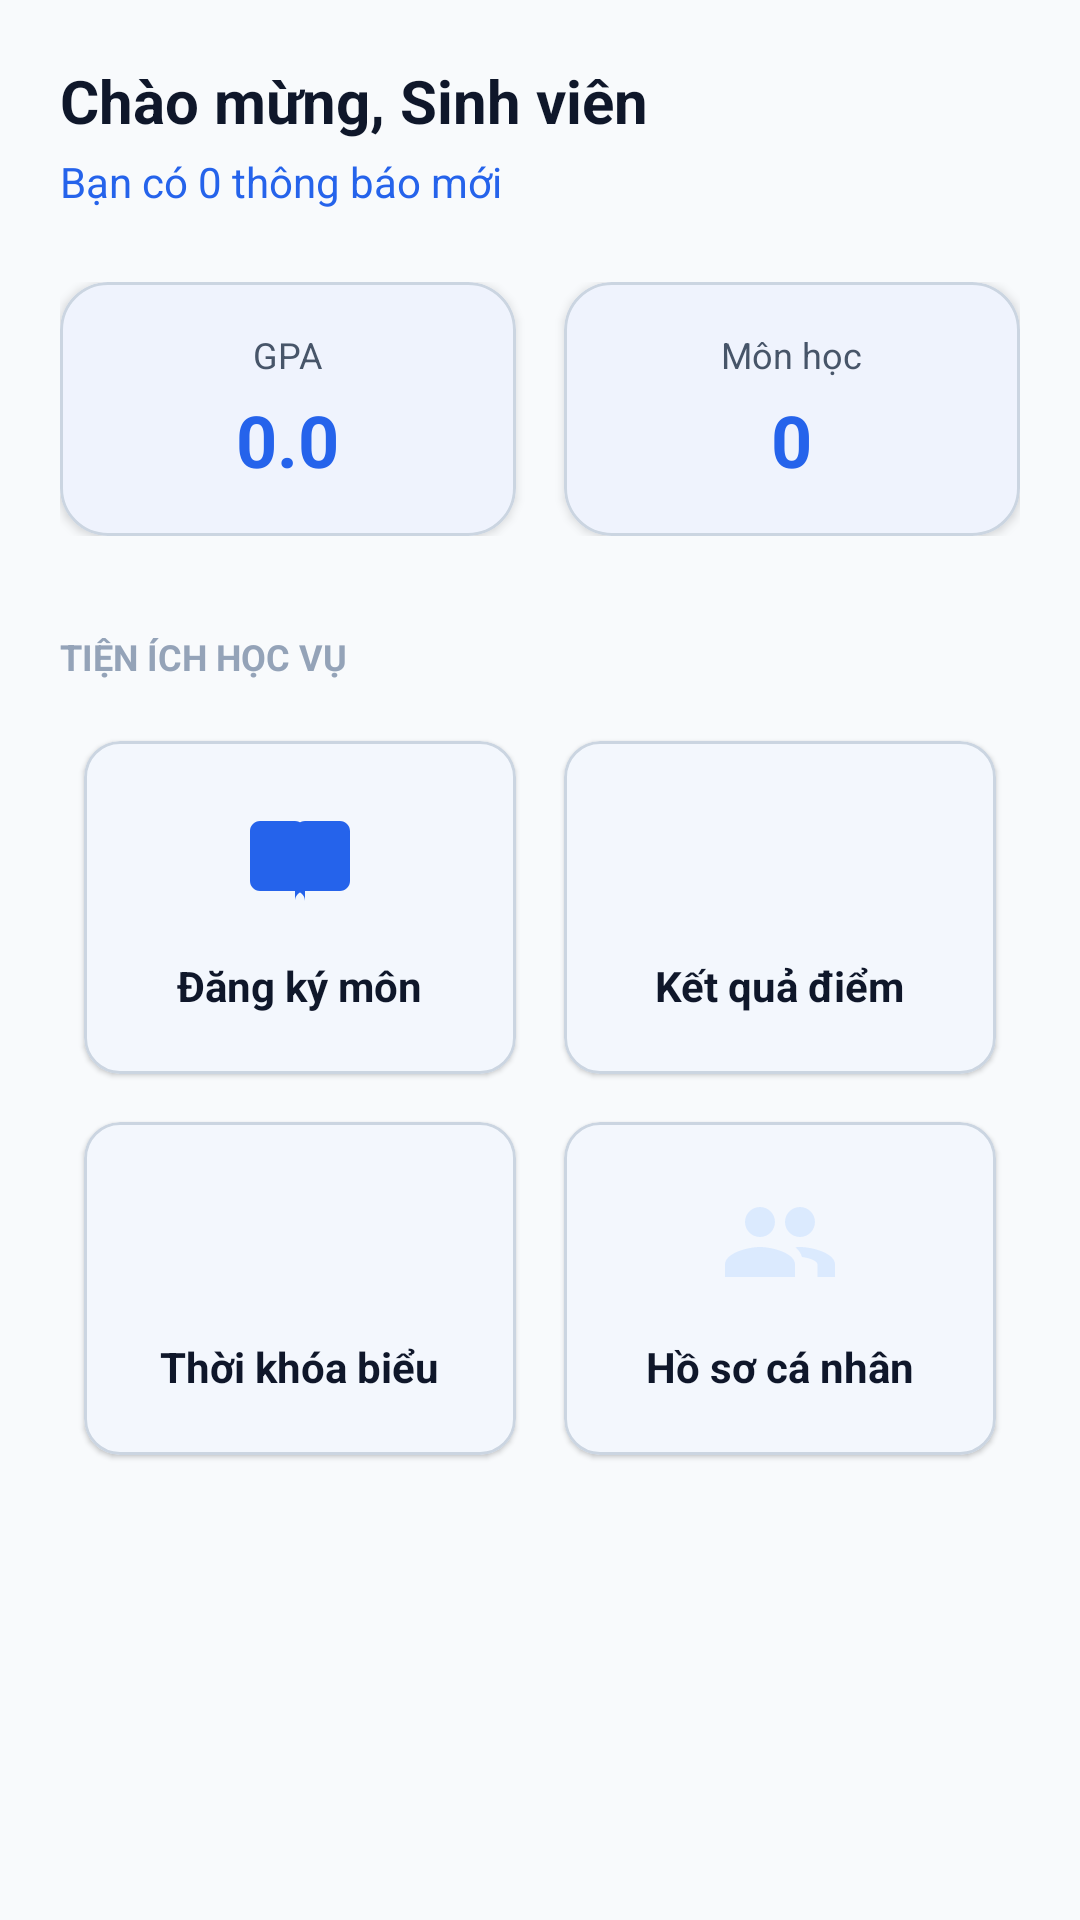

Layout XML and referenced resources for this Android screen:
<!-- AndroidManifest.xml: application theme Theme.QLSV -->
<!-- res/layout/fragment_student_dashboard.xml -->
<?xml version="1.0" encoding="utf-8"?>
<androidx.core.widget.NestedScrollView xmlns:android="http://schemas.android.com/apk/res/android"
    xmlns:app="http://schemas.android.com/apk/res-auto"
    android:layout_width="match_parent"
    android:layout_height="match_parent"
    android:background="@color/bg_main"
    android:overScrollMode="never">

    <LinearLayout
        android:layout_width="match_parent"
        android:layout_height="wrap_content"
        android:orientation="vertical"
        android:padding="20dp">

        <TextView
            android:id="@+id/tvWelcome"
            android:layout_width="wrap_content"
            android:layout_height="wrap_content"
            android:text="Chào mừng, Sinh viên"
            android:textColor="@color/text_primary"
            android:textSize="20sp"
            android:textStyle="bold" />

        <TextView
            android:id="@+id/tvUnreadNotif"
            android:layout_width="wrap_content"
            android:layout_height="wrap_content"
            android:layout_marginTop="4dp"
            android:text="Bạn có 0 thông báo mới"
            android:textColor="@color/blue_primary"
            android:textSize="14sp" />

        
        <LinearLayout
            android:layout_width="match_parent"
            android:layout_height="wrap_content"
            android:layout_marginTop="24dp"
            android:orientation="horizontal">

            <com.google.android.material.card.MaterialCardView
                android:id="@+id/cardGpa"
                android:layout_width="0dp"
                android:layout_height="wrap_content"
                android:layout_marginEnd="8dp"
                android:layout_weight="1"
                app:cardCornerRadius="16dp"
                app:cardElevation="2dp">

                <LinearLayout
                    android:layout_width="match_parent"
                    android:layout_height="wrap_content"
                    android:gravity="center"
                    android:orientation="vertical"
                    android:padding="16dp">

                    <TextView
                        android:layout_width="wrap_content"
                        android:layout_height="wrap_content"
                        android:text="GPA"
                        android:textColor="@color/text_secondary"
                        android:textSize="12sp" />

                    <TextView
                        android:id="@+id/tvGpaValue"
                        android:layout_width="wrap_content"
                        android:layout_height="wrap_content"
                        android:layout_marginTop="4dp"
                        android:text="0.0"
                        android:textColor="@color/blue_primary"
                        android:textSize="24sp"
                        android:textStyle="bold" />
                </LinearLayout>
            </com.google.android.material.card.MaterialCardView>

            <com.google.android.material.card.MaterialCardView
                android:id="@+id/cardSubjectStats"
                android:layout_width="0dp"
                android:layout_height="wrap_content"
                android:layout_marginStart="8dp"
                android:layout_weight="1"
                app:cardCornerRadius="16dp"
                app:cardElevation="2dp">

                <LinearLayout
                    android:layout_width="match_parent"
                    android:layout_height="wrap_content"
                    android:gravity="center"
                    android:orientation="vertical"
                    android:padding="16dp">

                    <TextView
                        android:layout_width="wrap_content"
                        android:layout_height="wrap_content"
                        android:text="Môn học"
                        android:textColor="@color/text_secondary"
                        android:textSize="12sp" />

                    <TextView
                        android:id="@+id/tvSubjectCount"
                        android:layout_width="wrap_content"
                        android:layout_height="wrap_content"
                        android:layout_marginTop="4dp"
                        android:text="0"
                        android:textColor="@color/blue_primary"
                        android:textSize="24sp"
                        android:textStyle="bold" />
                </LinearLayout>
            </com.google.android.material.card.MaterialCardView>
        </LinearLayout>

        
        <TextView
            android:layout_width="wrap_content"
            android:layout_height="wrap_content"
            android:layout_marginTop="32dp"
            android:text="TIỆN ÍCH HỌC VỤ"
            android:textColor="@color/text_tertiary"
            android:textSize="12sp"
            android:textStyle="bold" />

        <GridLayout
            android:layout_width="match_parent"
            android:layout_height="wrap_content"
            android:layout_marginTop="12dp"
            android:columnCount="2"
            android:rowCount="2">

            
            <com.google.android.material.card.MaterialCardView
                android:id="@+id/cardRegister"
                android:layout_width="0dp"
                android:layout_height="wrap_content"
                android:layout_columnWeight="1"
                android:layout_margin="8dp"
                app:cardCornerRadius="12dp"
                app:cardElevation="1dp">

                <LinearLayout
                    android:layout_width="match_parent"
                    android:layout_height="wrap_content"
                    android:gravity="center"
                    android:orientation="vertical"
                    android:padding="20dp">

                    <ImageView
                        android:layout_width="40dp"
                        android:layout_height="40dp"
                        android:src="@drawable/ic_subjects"
                        app:tint="@color/blue_primary" />

                    <TextView
                        android:layout_width="wrap_content"
                        android:layout_height="wrap_content"
                        android:layout_marginTop="12dp"
                        android:text="Đăng ký môn"
                        android:textColor="@color/text_primary"
                        android:textStyle="bold" />
                </LinearLayout>
            </com.google.android.material.card.MaterialCardView>

            
            <com.google.android.material.card.MaterialCardView
                android:id="@+id/cardScore"
                android:layout_width="0dp"
                android:layout_height="wrap_content"
                android:layout_columnWeight="1"
                android:layout_margin="8dp"
                app:cardCornerRadius="12dp"
                app:cardElevation="1dp">

                <LinearLayout
                    android:layout_width="match_parent"
                    android:layout_height="wrap_content"
                    android:gravity="center"
                    android:orientation="vertical"
                    android:padding="20dp">

                    <ImageView
                        android:layout_width="40dp"
                        android:layout_height="40dp"
                        android:src="@drawable/ic_grade"
                        app:tint="@color/green_primary" />

                    <TextView
                        android:layout_width="wrap_content"
                        android:layout_height="wrap_content"
                        android:layout_marginTop="12dp"
                        android:text="Kết quả điểm"
                        android:textColor="@color/text_primary"
                        android:textStyle="bold" />
                </LinearLayout>
            </com.google.android.material.card.MaterialCardView>

            
            <com.google.android.material.card.MaterialCardView
                android:id="@+id/cardTimetable"
                android:layout_width="0dp"
                android:layout_height="wrap_content"
                android:layout_columnWeight="1"
                android:layout_margin="8dp"
                app:cardCornerRadius="12dp"
                app:cardElevation="1dp">

                <LinearLayout
                    android:layout_width="match_parent"
                    android:layout_height="wrap_content"
                    android:gravity="center"
                    android:orientation="vertical"
                    android:padding="20dp">

                    <ImageView
                        android:layout_width="40dp"
                        android:layout_height="40dp"
                        android:src="@drawable/ic_home"
                        app:tint="@color/orange_primary" />

                    <TextView
                        android:layout_width="wrap_content"
                        android:layout_height="wrap_content"
                        android:layout_marginTop="12dp"
                        android:text="Thời khóa biểu"
                        android:textColor="@color/text_primary"
                        android:textStyle="bold" />
                </LinearLayout>
            </com.google.android.material.card.MaterialCardView>

            
            <com.google.android.material.card.MaterialCardView
                android:id="@+id/cardProfile"
                android:layout_width="0dp"
                android:layout_height="wrap_content"
                android:layout_columnWeight="1"
                android:layout_margin="8dp"
                app:cardCornerRadius="12dp"
                app:cardElevation="1dp">

                <LinearLayout
                    android:layout_width="match_parent"
                    android:layout_height="wrap_content"
                    android:gravity="center"
                    android:orientation="vertical"
                    android:padding="20dp">

                    <ImageView
                        android:layout_width="40dp"
                        android:layout_height="40dp"
                        android:src="@drawable/ic_students"
                        app:tint="@color/blue_light" />

                    <TextView
                        android:layout_width="wrap_content"
                        android:layout_height="wrap_content"
                        android:layout_marginTop="12dp"
                        android:text="Hồ sơ cá nhân"
                        android:textColor="@color/text_primary"
                        android:textStyle="bold" />
                </LinearLayout>
            </com.google.android.material.card.MaterialCardView>

        </GridLayout>

    </LinearLayout>

</androidx.core.widget.NestedScrollView>
<!-- resources referenced by this layout -->
<resources>
  <color name="bg_main">#F8FAFC</color>
  <color name="blue_light">#DBEAFE</color>
  <color name="blue_primary">#2563EB</color>
  <color name="green_primary">#16A34A</color>
  <color name="orange_primary">#F59E0B</color>
  <color name="text_primary">#0F172A</color>
  <color name="text_secondary">#475569</color>
  <color name="text_tertiary">#94A3B8</color>
  <!-- drawable ic_students (drawable) -->
  <vector xmlns:android="http://schemas.android.com/apk/res/android"
      android:width="24dp"
      android:height="24dp"
      android:viewportWidth="24"
      android:viewportHeight="24"
      android:tint="?attr/colorControlNormal">
    <path
        android:fillColor="@android:color/white"
        android:pathData="M16,11c1.66,0 2.99,-1.34 2.99,-3S17.66,5 16,5s-3,1.34 -3,3 1.34,3 3,3zM8,11c1.66,0 2.99,-1.34 2.99,-3S9.66,5 8,5 5,6.34 5,8s1.34,3 3,3zM8,13c-2.33,0 -7,1.17 -7,3.5L1,19h14v-2.5c0,-2.33 -4.67,-3.5 -7,-3.5zM16,13c-0.29,0 -0.61,0.02 -0.95,0.05 0.66,0.5 1.13,1.17 1.34,1.95C17.75,15.17 19.5,15.72 19.5,16.5L19.5,19L23,19v-2.5c0,-2.33 -4.67,-3.5 -7,-3.5z"/>
  </vector>
  <!-- drawable ic_subjects (drawable) -->
  <?xml version="1.0" encoding="utf-8"?>
  <vector xmlns:android="http://schemas.android.com/apk/res/android"
      android:width="24dp"
      android:height="24dp"
      android:viewportWidth="24"
      android:viewportHeight="24">
  
      <path
          android:fillColor="@color/blue_primary"
          android:pathData="M4,4h7c1.1,0 2,0.9 2,2v14c0,-1.1 -0.9,-2 -2,-2H4c-1.1,0 -2,-0.9 -2,-2V6c0,-1.1 0.9,-2 2,-2z" />
  
      <path
          android:fillColor="@color/blue_primary"
          android:pathData="M20,4h-7c-1.1,0 -2,0.9 -2,2v14c0,-1.1 0.9,-2 2,-2h7c1.1,0 2,-0.9 2,-2V6c0,-1.1 -0.9,-2 -2,-2z" />
  
  </vector>
  <color name="md_theme_primary">@color/blue_primary</color>
  <color name="md_theme_onPrimary">#FFFFFF</color>
  <color name="md_theme_primaryContainer">@color/blue_light</color>
  <color name="md_theme_onPrimaryContainer">@color/blue_dark</color>
  <color name="md_theme_secondary">@color/teal_primary</color>
  <color name="md_theme_onSecondary">#FFFFFF</color>
  <color name="md_theme_secondaryContainer">@color/teal_light</color>
  <color name="md_theme_onSecondaryContainer">#134E4A</color>
  <color name="md_theme_tertiary">@color/amber_primary</color>
  <color name="md_theme_onTertiary">#FFFFFF</color>
  <color name="md_theme_tertiaryContainer">@color/amber_light</color>
  <color name="md_theme_onTertiaryContainer">#78350F</color>
  <color name="md_theme_error">@color/red_primary</color>
  <color name="md_theme_onError">#FFFFFF</color>
  <color name="md_theme_errorContainer">@color/red_light</color>
  <color name="md_theme_onErrorContainer">#881337</color>
  <color name="md_theme_surface">@color/surface_main</color>
  <color name="md_theme_onSurface">@color/text_primary</color>
  <color name="md_theme_surfaceVariant">@color/border_light</color>
  <color name="md_theme_onSurfaceVariant">@color/text_secondary</color>
  <color name="md_theme_outline">@color/border_color</color>
  <color name="md_theme_outlineVariant">#CBD5E1</color>
  <color name="md_theme_background">@color/bg_main</color>
  <color name="blue_dark">#1E40AF</color>
  <color name="teal_primary">#0D9488</color>
  <color name="teal_light">#CCFBF1</color>
  <color name="amber_primary">#D97706</color>
  <color name="amber_light">#FEF3C7</color>
  <color name="red_primary">#E11D48</color>
  <color name="red_light">#FFE4E6</color>
  <color name="surface_main">#FFFFFF</color>
  <color name="border_light">#F1F5F9</color>
  <color name="border_color">#E2E8F0</color>
</resources>
